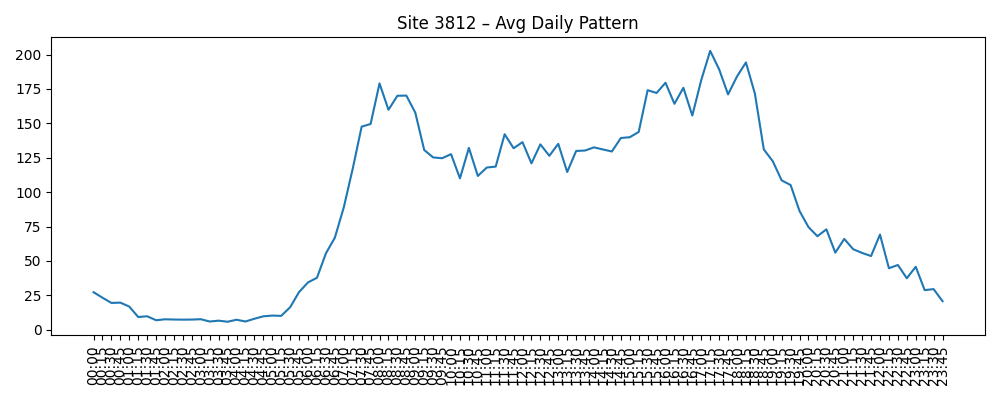

The data file committed next to this chart (first rows):
Time, AvgVolume
00:00, 27.28
00:15, 23.28
00:30, 19.48
00:45, 19.7
01:00, 16.83
01:15, 9.242
01:30, 9.79
01:45, 6.911
02:00, 7.597
02:15, 7.427
02:30, 7.339
02:45, 7.403
03:00, 7.653
03:15, 5.976
03:30, 6.605
03:45, 5.823
04:00, 7.274
04:15, 6.0
04:30, 7.992
04:45, 9.766
05:00, 10.29
05:15, 10.1
05:30, 16.37
05:45, 27.44
06:00, 34.4
06:15, 37.77
06:30, 55.52
06:45, 66.87
07:00, 88.92
07:15, 117
07:30, 147.6
07:45, 149.5
08:00, 179
08:15, 159.9
08:30, 170
08:45, 170.2
09:00, 157.8
09:15, 130.6
09:30, 125.2
09:45, 124.6
10:00, 127.6
10:15, 110
10:30, 132.2
10:45, 111.8
11:00, 117.9
11:15, 118.6
11:30, 142.1
11:45, 131.9
12:00, 136.3
12:15, 120.9
12:30, 134.7
12:45, 126.4
13:00, 135.1
13:15, 114.6
13:30, 129.9
13:45, 130.3
14:00, 132.5
14:15, 131
14:30, 129.5
14:45, 139.3
... 36 more rows
